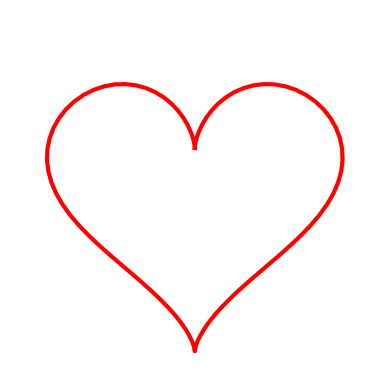

This chart was generated by the following Python code:
import numpy as np
import matplotlib.pyplot as plt
import matplotlib.animation as animation

def heart_shape(t):
    x = 16 * np.sin(t) ** 3
    y = 13 * np.cos(t) - 5 * np.cos(2 * t) - 2 * np.cos(3 * t) - np.cos(4 * t)
    return x, y

def update(frame):
    scale = 1 + 0.05 * np.sin(frame / 5)
    x, y = heart_shape(t)
    line.set_data(x * scale, y * scale)
    return line,

t = np.linspace(0, 2 * np.pi, 100)
fig, ax = plt.subplots()
ax.set_aspect('equal')
ax.set_xlim(-20, 20)
ax.set_ylim(-20, 20)
ax.axis('off')

x, y = heart_shape(t)
line, = ax.plot(x, y, 'r', linewidth=3)

ani = animation.FuncAnimation(fig, update, frames=100, interval=50, blit=True)
plt.show()